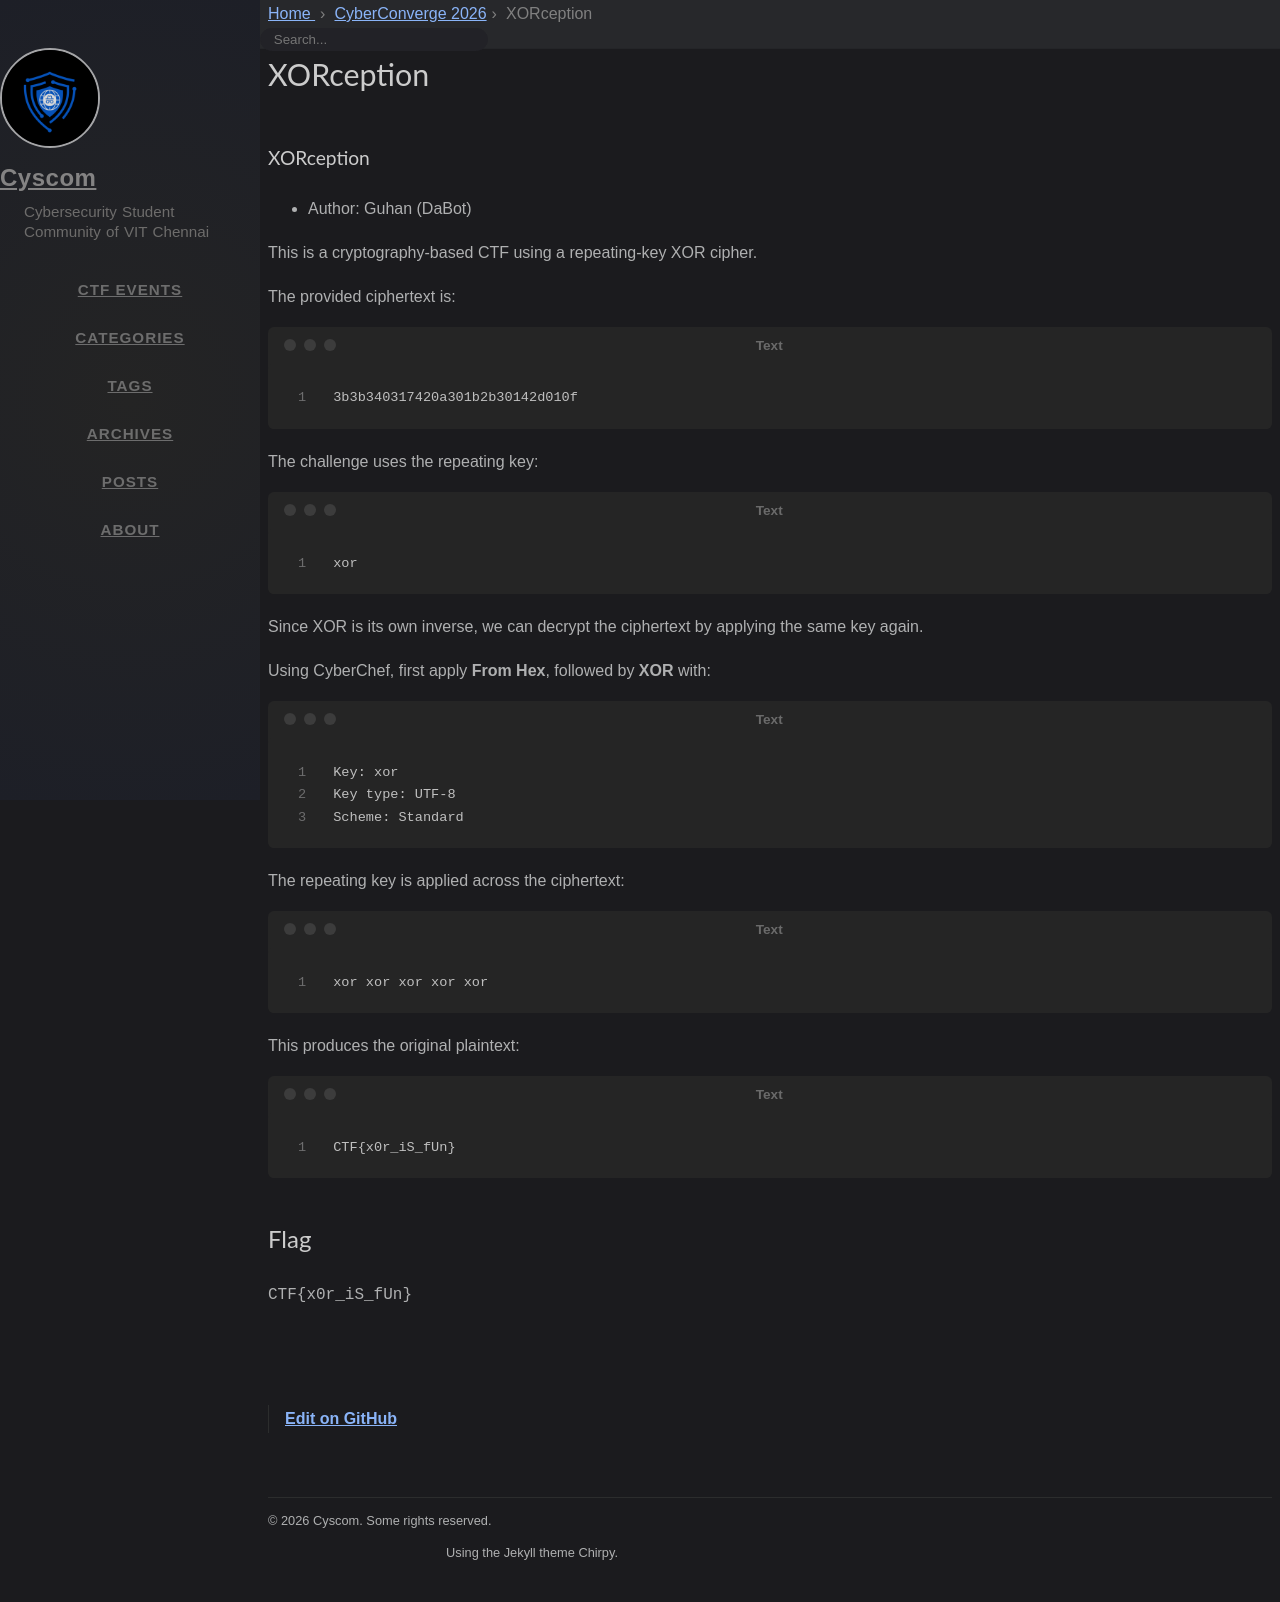

repository: cyscomvit/writeups · page: writeups/CyberConverge_2026/06-xorception-writeup.html · generator: jekyll

---
layout: writeup

title: XORception
difficulty: Easy
points: 10
categories: [Cryptography]
tags: []

flag: CTF{x0r_iS_fUn}
---

### XORception

* Author: Guhan (DaBot)

This is a cryptography-based CTF using a repeating-key XOR cipher.

The provided ciphertext is:

```text
3b3b340317420a301b2b30142d010f
```

The challenge uses the repeating key:

```text
xor
```

Since XOR is its own inverse, we can decrypt the ciphertext by applying the same key again.

Using CyberChef, first apply **From Hex**, followed by **XOR** with:

```text
Key: xor
Key type: UTF-8
Scheme: Standard
```

The repeating key is applied across the ciphertext:

```text
xor xor xor xor xor
```

This produces the original plaintext:

```text
CTF{x0r_iS_fUn}
```
